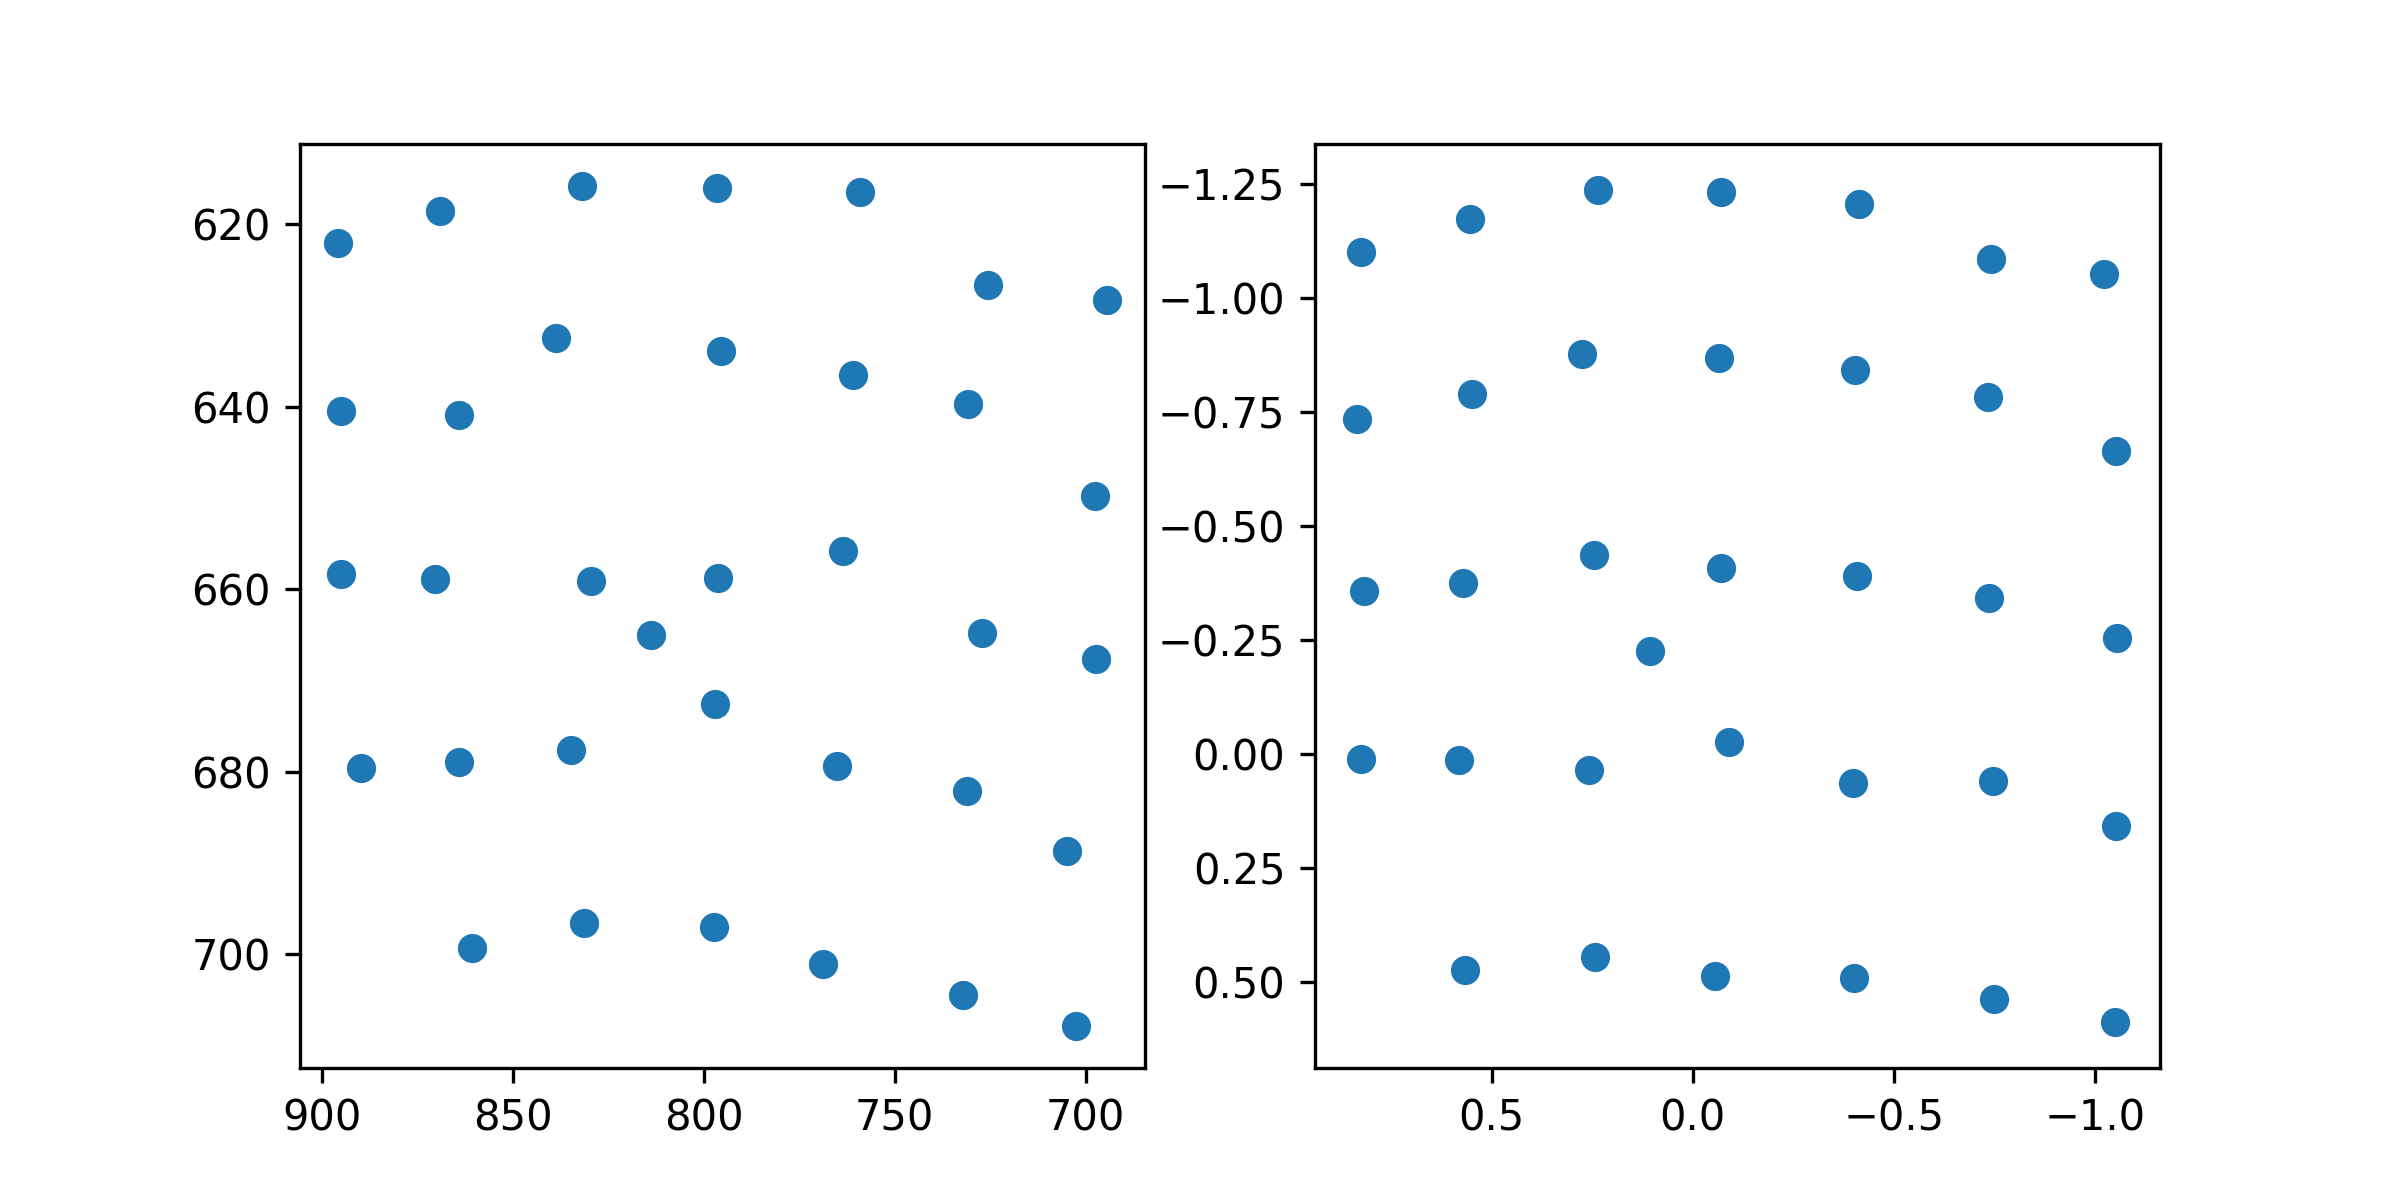

The table this chart was drawn from, first rows:
target_x, target_y, pupil_x, pupil_y
100.0, 100.0, 0.8257, -1.099
386.0, 100.0, 0.554, -1.173
672.0, 100.0, 0.2358, -1.235
958.0, 100.0, -0.06931, -1.231
1244, 100.0, -0.4133, -1.205
1530, 100.0, -0.7425, -1.084
1816, 100.0, -1.023, -1.051
100.0, 320.0, 0.8348, -0.7348
386.0, 320.0, 0.5503, -0.7888
672.0, 320.0, 0.2761, -0.8755
958.0, 320.0, -0.06541, -0.8676
1244, 320.0, -0.4037, -0.8412
1530, 320.0, -0.7337, -0.7818
1816, 320.0, -1.053, -0.6638
100.0, 540.0, 0.818, -0.3559
386.0, 540.0, 0.5716, -0.3748
672.0, 540.0, 0.2448, -0.435
958.0, 540.0, -0.07032, -0.407
1244, 540.0, -0.4077, -0.3889
1530, 540.0, -0.7378, -0.3417
1816, 540.0, -1.056, -0.2531
100.0, 760.0, 0.8255, 0.01045
386.0, 760.0, 0.581, 0.01336
672.0, 760.0, 0.2585, 0.03497
958.0, 760.0, -0.09134, -0.0251
1244, 760.0, -0.3989, 0.0637
1530, 760.0, -0.7482, 0.05864
1816, 760.0, -1.054, 0.1581
100.0, 980.0, 0.1059, -0.2248
386.0, 980.0, 0.5665, 0.4748
672.0, 980.0, 0.2444, 0.4442
958.0, 980.0, -0.0556, 0.4875
1244, 980.0, -0.4, 0.4904
1530, 980.0, -0.7498, 0.538
1816, 980.0, -1.05, 0.5867
